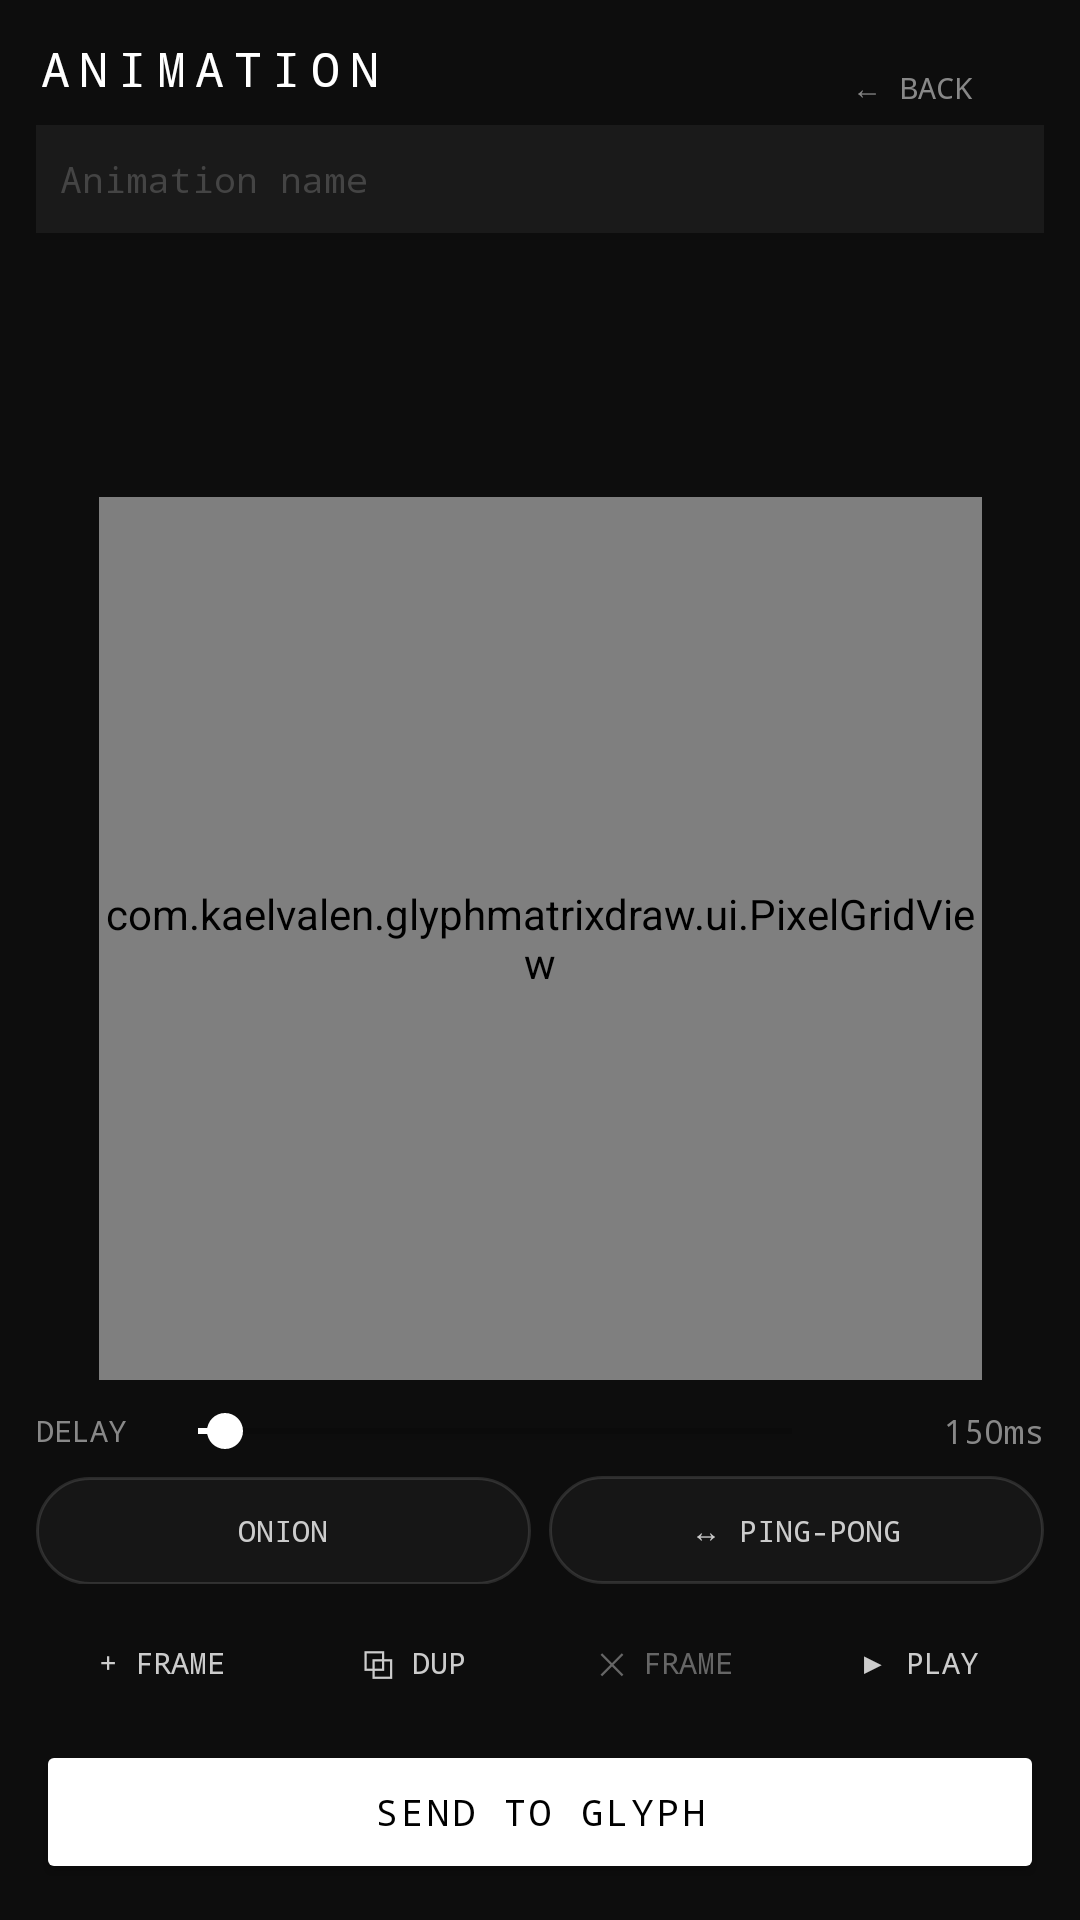

The Android layout XML behind this screen, and the referenced resources:
<!-- AndroidManifest.xml: application theme Theme.GlyphMatrixDraw -->
<!-- res/layout/activity_animation_editor.xml -->
<?xml version="1.0" encoding="utf-8"?>
<androidx.constraintlayout.widget.ConstraintLayout
    xmlns:android="http://schemas.android.com/apk/res/android"
    xmlns:app="http://schemas.android.com/apk/res-auto"
    android:layout_width="match_parent"
    android:layout_height="match_parent"
    android:background="#0D0D0D"
    android:padding="12dp">

    
    <TextView
        android:id="@+id/tvAnimTitle"
        android:layout_width="wrap_content"
        android:layout_height="wrap_content"
        android:text="@string/animation_title"
        android:textColor="#FFFFFF"
        android:textSize="16sp"
        android:letterSpacing="0.2"
        android:fontFamily="monospace"
        app:layout_constraintTop_toTopOf="parent"
        app:layout_constraintStart_toStartOf="parent" />

    <Button
        android:id="@+id/btnAnimBack"
        style="@style/Widget.AppCompat.Button.Borderless"
        android:layout_width="wrap_content"
        android:layout_height="32dp"
        android:text="@string/back"
        android:textColor="#888888"
        android:textSize="10sp"
        android:fontFamily="monospace"
        app:layout_constraintTop_toTopOf="parent"
        app:layout_constraintEnd_toEndOf="parent" />

    
    <EditText
        android:id="@+id/etAnimName"
        android:layout_width="0dp"
        android:layout_height="36dp"
        android:layout_marginTop="8dp"
        android:hint="@string/animation_name_hint"
        android:textColor="#FFFFFF"
        android:textColorHint="#444444"
        android:textSize="12sp"
        android:fontFamily="monospace"
        android:background="#1A1A1A"
        android:paddingHorizontal="8dp"
        android:inputType="text"
        android:imeOptions="actionDone"
        app:layout_constraintTop_toBottomOf="@id/tvAnimTitle"
        app:layout_constraintStart_toStartOf="parent"
        app:layout_constraintEnd_toEndOf="parent" />

    
    <androidx.recyclerview.widget.RecyclerView
        android:id="@+id/rvFrames"
        android:layout_width="0dp"
        android:layout_height="72dp"
        android:layout_marginTop="8dp"
        android:orientation="horizontal"
        app:layout_constraintTop_toBottomOf="@id/etAnimName"
        app:layout_constraintStart_toStartOf="parent"
        app:layout_constraintEnd_toEndOf="parent" />

    
    <FrameLayout
        android:id="@+id/animDrawingContainer"
        android:layout_width="0dp"
        android:layout_height="0dp"
        android:layout_marginTop="8dp"
        app:layout_constraintTop_toBottomOf="@id/rvFrames"
        app:layout_constraintStart_toStartOf="parent"
        app:layout_constraintEnd_toEndOf="parent"
        app:layout_constraintBottom_toTopOf="@id/delayRow"
        app:layout_constraintDimensionRatio="1:1">

        <com.kaelvalen.glyphmatrixdraw.ui.PixelGridView
            android:id="@+id/animPixelGrid"
            android:layout_width="match_parent"
            android:layout_height="match_parent" />

    </FrameLayout>

    
    <LinearLayout
        android:id="@+id/delayRow"
        android:layout_width="0dp"
        android:layout_height="wrap_content"
        android:orientation="horizontal"
        android:gravity="center_vertical"
        android:layout_marginTop="8dp"
        app:layout_constraintTop_toBottomOf="@id/animDrawingContainer"
        app:layout_constraintStart_toStartOf="parent"
        app:layout_constraintEnd_toEndOf="parent">

        <TextView
            android:layout_width="wrap_content"
            android:layout_height="wrap_content"
            android:text="@string/delay"
            android:textColor="#888888"
            android:textSize="10sp"
            android:fontFamily="monospace"
            android:layout_marginEnd="8dp" />

        <SeekBar
            android:id="@+id/seekDelay"
            android:layout_width="0dp"
            android:layout_height="wrap_content"
            android:layout_weight="1"
            android:max="195"
            android:progress="9"
            android:progressTint="#FFFFFF"
            android:thumbTint="#FFFFFF" />

        <TextView
            android:id="@+id/tvDelayMs"
            android:layout_width="60dp"
            android:layout_height="wrap_content"
            android:text="@string/default_delay"
            android:textColor="#888888"
            android:textSize="11sp"
            android:fontFamily="monospace"
            android:gravity="end"
            android:layout_marginStart="8dp" />

    </LinearLayout>

    
    <LinearLayout
        android:id="@+id/toggleRow"
        android:layout_width="0dp"
        android:layout_height="wrap_content"
        android:orientation="horizontal"
        android:layout_marginTop="6dp"
        app:layout_constraintTop_toBottomOf="@id/delayRow"
        app:layout_constraintStart_toStartOf="parent"
        app:layout_constraintEnd_toEndOf="parent">

        <TextView
            android:id="@+id/btnOnion"
            android:layout_width="0dp"
            android:layout_height="36dp"
            android:layout_weight="1"
            android:layout_marginEnd="6dp"
            android:gravity="center"
            android:text="@string/onion_skin"
            android:textColor="#CCCCCC"
            android:textSize="10sp"
            android:fontFamily="monospace"
            android:background="@drawable/chip_bg" />

        <TextView
            android:id="@+id/btnPingPong"
            android:layout_width="0dp"
            android:layout_height="36dp"
            android:layout_weight="1"
            android:gravity="center"
            android:text="@string/ping_pong"
            android:textColor="#CCCCCC"
            android:textSize="10sp"
            android:fontFamily="monospace"
            android:background="@drawable/chip_bg" />

    </LinearLayout>

    
    <LinearLayout
        android:id="@+id/animControls"
        android:layout_width="0dp"
        android:layout_height="wrap_content"
        android:orientation="horizontal"
        android:layout_marginTop="8dp"
        app:layout_constraintTop_toBottomOf="@id/toggleRow"
        app:layout_constraintStart_toStartOf="parent"
        app:layout_constraintEnd_toEndOf="parent">

        <Button
            android:id="@+id/btnAddFrame"
            style="@style/Widget.AppCompat.Button.Borderless"
            android:layout_width="0dp"
            android:layout_height="36dp"
            android:layout_weight="1"
            android:text="@string/add_frame"
            android:textColor="#CCCCCC"
            android:textSize="10sp"
            android:fontFamily="monospace" />

        <Button
            android:id="@+id/btnDupFrame"
            style="@style/Widget.AppCompat.Button.Borderless"
            android:layout_width="0dp"
            android:layout_height="36dp"
            android:layout_weight="1"
            android:text="@string/duplicate_frame"
            android:textColor="#CCCCCC"
            android:textSize="10sp"
            android:fontFamily="monospace" />

        <Button
            android:id="@+id/btnDeleteFrame"
            style="@style/Widget.AppCompat.Button.Borderless"
            android:layout_width="0dp"
            android:layout_height="36dp"
            android:layout_weight="1"
            android:text="@string/delete_frame"
            android:textColor="#666666"
            android:textSize="10sp"
            android:fontFamily="monospace" />

        <Button
            android:id="@+id/btnPlayAnim"
            style="@style/Widget.AppCompat.Button.Borderless"
            android:layout_width="0dp"
            android:layout_height="36dp"
            android:layout_weight="1"
            android:text="@string/play"
            android:textColor="#CCCCCC"
            android:textSize="10sp"
            android:fontFamily="monospace" />

    </LinearLayout>

    
    <Button
        android:id="@+id/btnSendAnim"
        android:layout_width="0dp"
        android:layout_height="48dp"
        android:layout_marginTop="8dp"
        android:text="@string/send_to_glyph"
        android:textColor="#000000"
        android:textSize="12sp"
        android:fontFamily="monospace"
        android:letterSpacing="0.1"
        android:backgroundTint="#FFFFFF"
        app:layout_constraintTop_toBottomOf="@id/animControls"
        app:layout_constraintStart_toStartOf="parent"
        app:layout_constraintEnd_toEndOf="parent"
        app:layout_constraintBottom_toBottomOf="parent" />

</androidx.constraintlayout.widget.ConstraintLayout>
<!-- resources referenced by this layout -->
<resources>
  <!-- drawable chip_bg (drawable) -->
  <?xml version="1.0" encoding="utf-8"?>
  <shape xmlns:android="http://schemas.android.com/apk/res/android">
      <solid android:color="#0AFFFFFF"/>
      <corners android:radius="18dp"/>
      <stroke android:width="1dp" android:color="#1FFFFFFF"/>
  </shape>
  <string name="add_frame">+ FRAME</string>
  <string name="animation_name_hint">Animation name</string>
  <string name="animation_title">ANIMATION</string>
  <string name="back">← BACK</string>
  <string name="default_delay">150ms</string>
  <string name="delay">DELAY</string>
  <string name="delete_frame">✕ FRAME</string>
  <string name="duplicate_frame">⧉ DUP</string>
  <string name="onion_skin">ONION</string>
  <string name="ping_pong">↔ PING-PONG</string>
  <string name="play">▶ PLAY</string>
  <string name="send_to_glyph">SEND TO GLYPH</string>
  <style name="Theme.GlyphMatrixDraw" parent="Theme.MaterialComponents.DayNight.NoActionBar">
          <item name="colorPrimary">#FFFFFF</item>
          <item name="colorPrimaryVariant">#CCCCCC</item>
          <item name="colorOnPrimary">#000000</item>
          <item name="colorSurface">#0D0D0D</item>
          <item name="android:windowBackground">#0D0D0D</item>
          <item name="android:statusBarColor">#0D0D0D</item>
          <item name="android:navigationBarColor">#0D0D0D</item>
      </style>
</resources>
